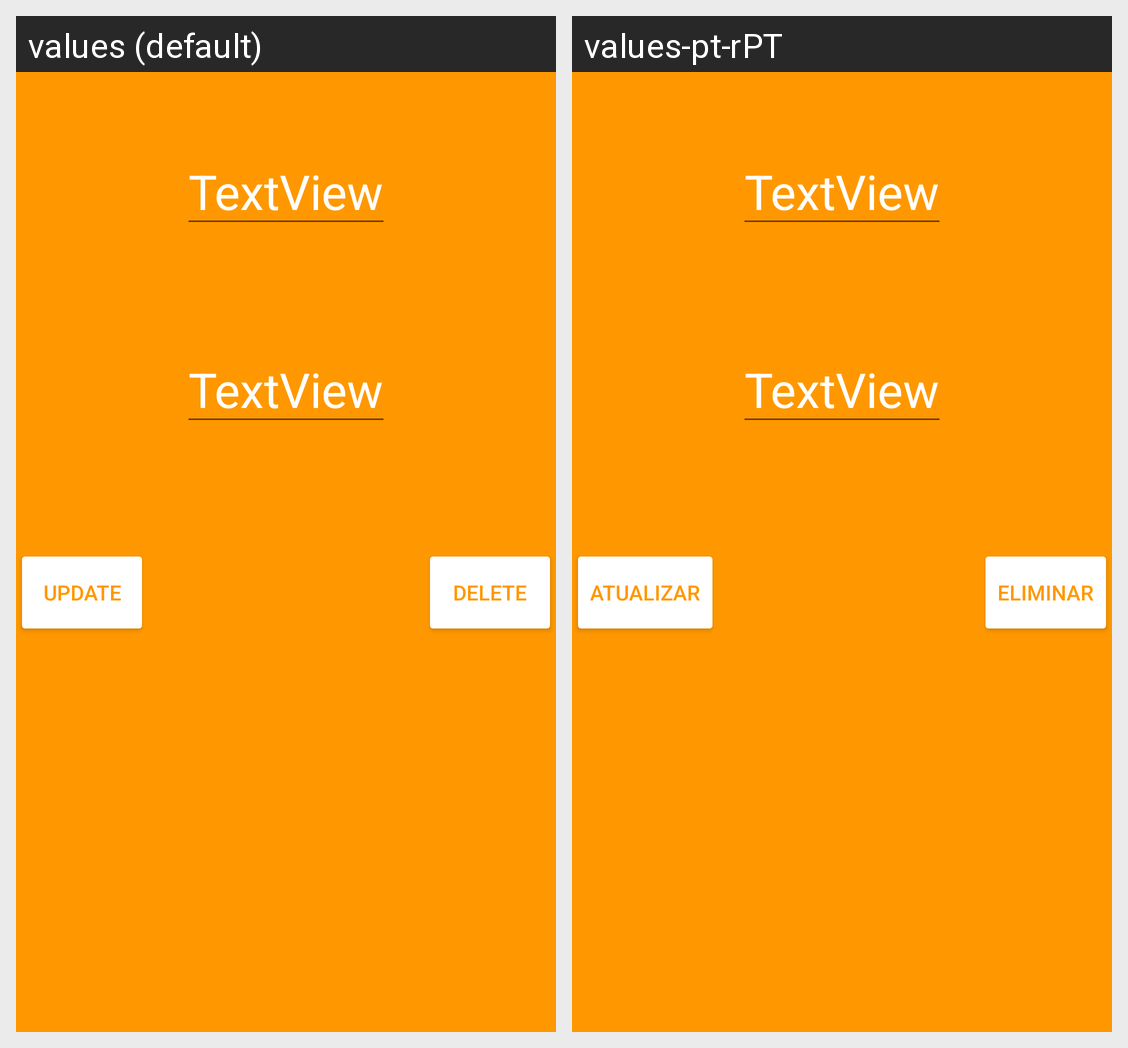

The same Android screen rendered under two of its app's locales, left to right. List the strings drawn on it with the default value and each locale's translation.
Android screen res/layout/activity_edit_map_note.xml rendered under 2 locales, left to right: values (default), values-pt-rPT. Device: Nexus 5 (rendered at 1080×1920; each locale shown at half size, 540×960, under a caption strip naming it); theme Theme.CM.
Strings drawn on this screen, with the default value and each locale's value (text and hints the layout hard-codes, and strings that could not be matched under every locale, appear in the picture but are not listed):

deletebutton
  values: delete
  values-pt-rPT: eliminar

updatebutton
  values: update
  values-pt-rPT: atualizar
